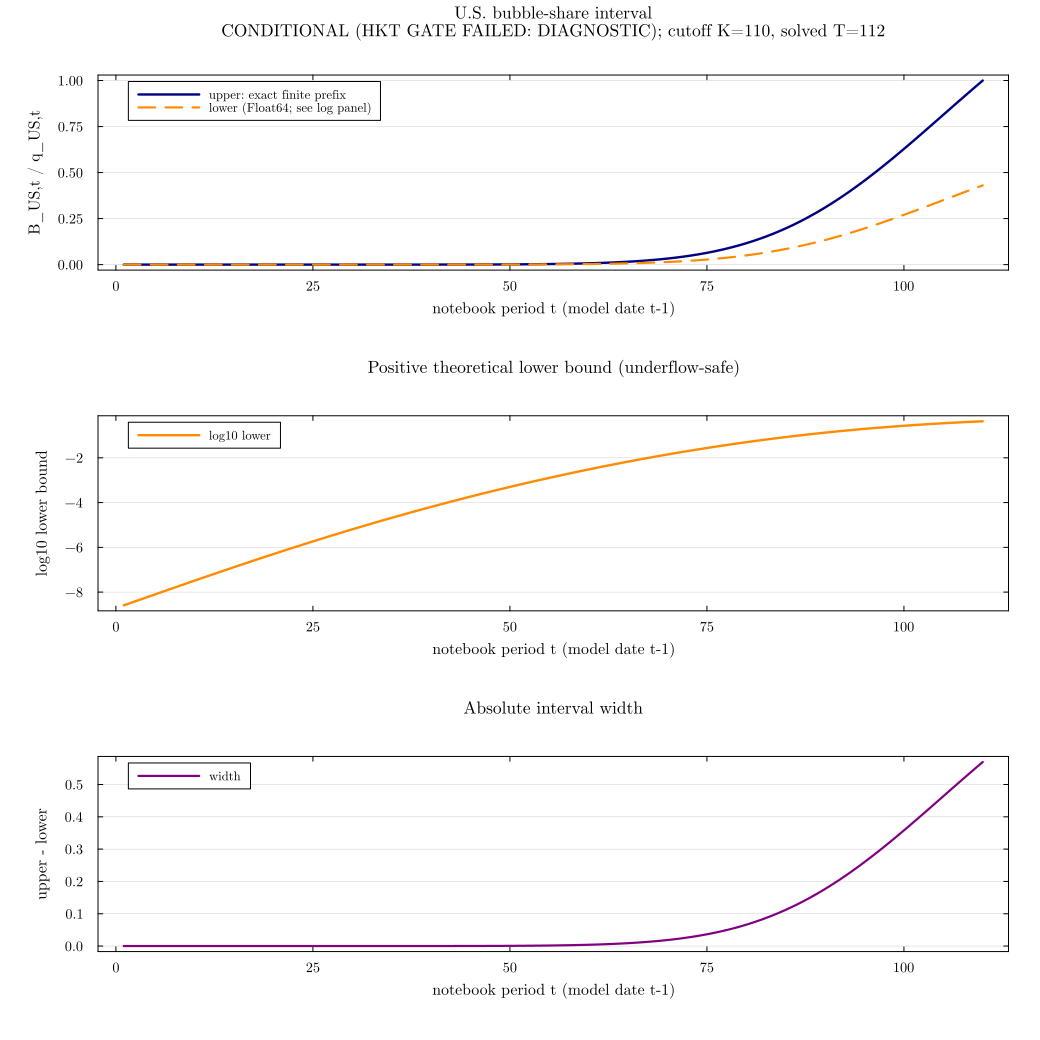

The table this chart was drawn from, first rows:
T_report, model_T, terminal_rule, gate_source_terminal_rule, cutoff_t, cutoff_model_t, t, model_t, evaluation_date, bound_status, lower_bound_certified, hkt_gate_passed, prefix_stable, finite_prefix_product, omitted_tail_bound, bubble_share_lower, log_bubble_share_lower, log10_bubble_share_lower, bubble_share_lower_scientific, lower_bound_float64_underflow, bubble_share_upper, relative_interval_width_bound, leakage, dividend_leakage
112, 111, local_loglinear, local_loglinear, 110, 109, 1, 0, true, diagnostic_only_hkt_gate_failed, false, false, true, 5.961873950358008e-9, 0.8433, 2.565368190338173e-9, -19.78, -8.591, 2.56536819e-9, false, 5.961873950358008e-9, 0.5697, 0.0, 0.0
112, 111, local_loglinear, local_loglinear, 110, 109, 2, 1, false, diagnostic_only_hkt_gate_failed, false, false, true, 7.919850979604753e-9, 0.8433, 3.407877111202025e-9, -19.5, -8.468, 3.40787711e-9, false, 7.919850979604753e-9, 0.5697, 0.3284, 0.03477
112, 111, local_loglinear, local_loglinear, 110, 109, 3, 2, false, diagnostic_only_hkt_gate_failed, false, false, true, 1.052017756010655e-8, 0.8433, 4.526786224285432e-9, -19.21, -8.344, 4.52678622e-9, false, 1.052017756010655e-8, 0.5697, 0.3283, 0.03449
112, 111, local_loglinear, local_loglinear, 110, 109, 4, 3, false, diagnostic_only_hkt_gate_failed, false, false, true, 1.3972167689129708e-8, 0.8433, 6.012162423798271e-9, -18.93, -8.221, 6.01216242e-9, false, 1.3972167689129708e-8, 0.5697, 0.3281, 0.03422
112, 111, local_loglinear, local_loglinear, 110, 109, 5, 4, true, diagnostic_only_hkt_gate_failed, false, false, true, 1.8552112945581203e-8, 0.8433, 7.982892763322697e-9, -18.65, -8.098, 7.98289276e-9, false, 1.8552112945581203e-8, 0.5697, 0.3278, 0.03396
112, 111, local_loglinear, local_loglinear, 110, 109, 6, 5, false, diagnostic_only_hkt_gate_failed, false, false, true, 2.4624141644750105e-8, 0.8433, 1.0595660058534128e-8, -18.36, -7.975, 1.05956601e-8, false, 2.4624141644750105e-8, 0.5697, 0.3273, 0.03371
112, 111, local_loglinear, local_loglinear, 110, 109, 7, 6, false, diagnostic_only_hkt_gate_failed, false, false, true, 3.2667330278627514e-8, 0.8433, 1.4056608820961353e-8, -18.08, -7.852, 1.40566088e-8, false, 3.2667330278627514e-8, 0.5697, 0.3266, 0.03348
112, 111, local_loglinear, local_loglinear, 110, 109, 8, 7, false, diagnostic_only_hkt_gate_failed, false, false, true, 4.3310850513082024e-8, 0.8433, 1.863646885658835e-8, -17.8, -7.73, 1.86364689e-8, false, 4.3310850513082024e-8, 0.5697, 0.3258, 0.03325
112, 111, local_loglinear, local_loglinear, 110, 109, 9, 8, false, diagnostic_only_hkt_gate_failed, false, false, true, 5.7379411162717804e-8, 0.8433, 2.4690108748161656e-8, -17.52, -7.607, 2.46901087e-8, false, 5.7379411162717804e-8, 0.5697, 0.3248, 0.03304
112, 111, local_loglinear, local_loglinear, 110, 109, 10, 9, true, diagnostic_only_hkt_gate_failed, false, false, true, 7.595184743676348e-8, 0.8433, 3.268174655051045e-8, -17.24, -7.486, 3.26817466e-8, false, 7.595184743676348e-8, 0.5697, 0.3237, 0.03284
112, 111, local_loglinear, local_loglinear, 110, 109, 11, 10, false, diagnostic_only_hkt_gate_failed, false, false, true, 1.0043644523216351e-7, 0.8433, 4.321736150321699e-8, -16.96, -7.364, 4.32173615e-8, false, 1.0043644523216351e-7, 0.5697, 0.3224, 0.03265
112, 111, local_loglinear, local_loglinear, 110, 109, 12, 11, false, diagnostic_only_hkt_gate_failed, false, false, true, 1.3266749675186144e-7, 0.8433, 5.708624148931912e-8, -16.68, -7.243, 5.70862415e-8, false, 1.3266749675186144e-7, 0.5697, 0.3209, 0.03247
112, 111, local_loglinear, local_loglinear, 110, 109, 13, 12, false, diagnostic_only_hkt_gate_failed, false, false, true, 1.7502869976255072e-7, 0.8433, 7.53140811942418e-8, -16.4, -7.123, 7.53140812e-8, false, 1.7502869976255072e-7, 0.5697, 0.3193, 0.03229
112, 111, local_loglinear, local_loglinear, 110, 109, 14, 13, false, diagnostic_only_hkt_gate_failed, false, false, true, 2.306103815747651e-7, 0.8433, 9.923063489427268e-8, -16.13, -7.003, 9.92306349e-8, false, 2.306103815747651e-7, 0.5697, 0.3176, 0.03213
112, 111, local_loglinear, local_loglinear, 110, 109, 15, 14, true, diagnostic_only_hkt_gate_failed, false, false, true, 3.0340919576716746e-7, 0.8433, 1.3055564508042626e-7, -15.85, -6.884, 1.30555645e-7, false, 3.0340919576716746e-7, 0.5697, 0.3157, 0.03198
112, 111, local_loglinear, local_loglinear, 110, 109, 16, 15, false, diagnostic_only_hkt_gate_failed, false, false, true, 3.9858096415153596e-7, 0.8433, 1.7150763924609125e-7, -15.58, -6.766, 1.71507639e-7, false, 3.9858096415153596e-7, 0.5697, 0.3137, 0.03184
112, 111, local_loglinear, local_loglinear, 110, 109, 17, 16, false, diagnostic_only_hkt_gate_failed, false, false, true, 5.22759784720652e-7, 0.8433, 2.2494124063623675e-7, -15.31, -6.648, 2.24941241e-7, false, 5.22759784720652e-7, 0.5697, 0.3116, 0.0317
112, 111, local_loglinear, local_loglinear, 110, 109, 18, 17, false, diagnostic_only_hkt_gate_failed, false, false, true, 6.844594712853094e-7, 0.8433, 2.945199059610404e-7, -15.04, -6.531, 2.94519906e-7, false, 6.844594712853094e-7, 0.5697, 0.3093, 0.03157
112, 111, local_loglinear, local_loglinear, 110, 109, 19, 18, false, diagnostic_only_hkt_gate_failed, false, false, true, 8.945769211992875e-7, 0.8433, 3.849325223183395e-7, -14.77, -6.415, 3.84932522e-7, false, 8.945769211992875e-7, 0.5697, 0.307, 0.03144
112, 111, local_loglinear, local_loglinear, 110, 109, 20, 19, false, diagnostic_only_hkt_gate_failed, false, false, true, 1.1670212172508634e-6, 0.8433, 5.021641069760156e-7, -14.5, -6.299, 5.02164107e-7, false, 1.1670212172508634e-6, 0.5697, 0.3046, 0.03132
112, 111, local_loglinear, local_loglinear, 110, 109, 21, 20, false, diagnostic_only_hkt_gate_failed, false, false, true, 1.51949726764703e-6, 0.8433, 6.538330042173036e-7, -14.24, -6.185, 6.53833004e-7, false, 1.51949726764703e-6, 0.5697, 0.302, 0.03121
112, 111, local_loglinear, local_loglinear, 110, 109, 22, 21, false, diagnostic_only_hkt_gate_failed, false, false, true, 1.974478700643468e-6, 0.8433, 8.496095176294082e-7, -13.98, -6.071, 8.49609518e-7, false, 1.974478700643468e-6, 0.5697, 0.2994, 0.0311
112, 111, local_loglinear, local_loglinear, 110, 109, 23, 22, false, diagnostic_only_hkt_gate_failed, false, false, true, 2.5604116711495633e-6, 0.8433, 1.1017339028013604e-6, -13.72, -5.958, 1.10173390e-6, false, 2.5604116711495633e-6, 0.5697, 0.2968, 0.031
112, 111, local_loglinear, local_loglinear, 110, 109, 24, 23, false, diagnostic_only_hkt_gate_failed, false, false, true, 3.3131993766302253e-6, 0.8433, 1.4256551480000761e-6, -13.46, -5.846, 1.42565515e-6, false, 3.3131993766302253e-6, 0.5697, 0.294, 0.0309
112, 111, local_loglinear, local_loglinear, 110, 109, 25, 24, false, diagnostic_only_hkt_gate_failed, false, false, true, 4.278026542311824e-6, 0.8433, 1.840816042145629e-6, -13.21, -5.735, 1.84081604e-6, false, 4.278026542311824e-6, 0.5697, 0.2912, 0.0308
112, 111, local_loglinear, local_loglinear, 110, 109, 26, 25, false, diagnostic_only_hkt_gate_failed, false, false, true, 5.511594095974569e-6, 0.8433, 2.3716147455649887e-6, -12.95, -5.625, 2.37161475e-6, false, 5.511594095974569e-6, 0.5697, 0.2883, 0.03071
112, 111, local_loglinear, local_loglinear, 110, 109, 27, 26, false, diagnostic_only_hkt_gate_failed, false, false, true, 7.0848468960086e-6, 0.8433, 3.0485785194007982e-6, -12.7, -5.516, 3.04857852e-6, false, 7.0848468960086e-6, 0.5697, 0.2854, 0.03062
112, 111, local_loglinear, local_loglinear, 110, 109, 28, 27, false, diagnostic_only_hkt_gate_failed, false, false, true, 9.086291817036934e-6, 0.8433, 3.909791483289722e-6, -12.45, -5.408, 3.90979148e-6, false, 9.086291817036934e-6, 0.5697, 0.2825, 0.03053
112, 111, local_loglinear, local_loglinear, 110, 109, 29, 28, false, diagnostic_only_hkt_gate_failed, false, false, true, 1.1626019982673612e-5, 0.8433, 5.0026253644621025e-6, -12.21, -5.301, 5.00262536e-6, false, 1.1626019982673612e-5, 0.5697, 0.2795, 0.03045
112, 111, local_loglinear, local_loglinear, 110, 109, 30, 29, false, diagnostic_only_hkt_gate_failed, false, false, true, 1.4840565511621504e-5, 0.8433, 6.385830194859686e-6, -11.96, -5.195, 6.38583019e-6, false, 1.4840565511621504e-5, 0.5697, 0.2765, 0.03036
112, 111, local_loglinear, local_loglinear, 110, 109, 31, 30, false, diagnostic_only_hkt_gate_failed, false, false, true, 1.8898754103798067e-5, 0.8433, 8.132050932072327e-6, -11.72, -5.09, 8.13205093e-6, false, 1.8898754103798067e-5, 0.5697, 0.2735, 0.03028
112, 111, local_loglinear, local_loglinear, 110, 109, 32, 31, false, diagnostic_only_hkt_gate_failed, false, false, true, 2.4008718046985977e-5, 0.8433, 1.0330845985906382e-5, -11.48, -4.986, 1.03308460e-5, false, 2.4008718046985977e-5, 0.5697, 0.2704, 0.0302
112, 111, local_loglinear, local_loglinear, 110, 109, 33, 32, false, diagnostic_only_hkt_gate_failed, false, false, true, 3.0426280037579947e-5, 0.8433, 1.3092294739650075e-5, -11.24, -4.883, 1.30922947e-5, false, 3.0426280037579947e-5, 0.5697, 0.2673, 0.03012
112, 111, local_loglinear, local_loglinear, 110, 109, 34, 33, false, diagnostic_only_hkt_gate_failed, false, false, true, 3.846493649962085e-5, 0.8433, 1.6551293328430665e-5, -11.01, -4.781, 1.65512933e-5, false, 3.846493649962085e-5, 0.5697, 0.2642, 0.03004
112, 111, local_loglinear, local_loglinear, 110, 109, 35, 34, false, diagnostic_only_hkt_gate_failed, false, false, true, 4.850770173234253e-5, 0.8433, 2.087265112391228e-5, -10.78, -4.68, 2.08726511e-5, false, 4.850770173234253e-5, 0.5697, 0.2611, 0.02996
112, 111, local_loglinear, local_loglinear, 110, 109, 36, 35, false, diagnostic_only_hkt_gate_failed, false, false, true, 6.1021107313990496e-5, 0.8433, 2.6257114616306673e-5, -10.55, -4.581, 2.62571146e-5, false, 6.1021107313990496e-5, 0.5697, 0.258, 0.02988
112, 111, local_loglinear, local_loglinear, 110, 109, 37, 36, false, diagnostic_only_hkt_gate_failed, false, false, true, 7.657168604059905e-5, 0.8433, 3.294846038087044e-5, -10.32, -4.482, 3.29484604e-5, false, 7.657168604059905e-5, 0.5697, 0.2548, 0.0298
112, 111, local_loglinear, local_loglinear, 110, 109, 38, 37, false, diagnostic_only_hkt_gate_failed, false, false, true, 9.584530639842547e-5, 0.8433, 4.124181461652197e-5, -10.1, -4.385, 4.12418146e-5, false, 9.584530639842547e-5, 0.5697, 0.2517, 0.02972
112, 111, local_loglinear, local_loglinear, 110, 109, 39, 38, false, diagnostic_only_hkt_gate_failed, false, false, true, 0.0001197, 0.8433, 5.149337301832488e-5, -9.874, -4.288, 5.14933730e-5, false, 0.0001197, 0.5697, 0.2486, 0.02965
112, 111, local_loglinear, local_loglinear, 110, 109, 40, 39, false, diagnostic_only_hkt_gate_failed, false, false, true, 0.000149, 0.8433, 6.413171072694866e-5, -9.655, -4.193, 6.41317107e-5, false, 0.000149, 0.5697, 0.2454, 0.02957
112, 111, local_loglinear, local_loglinear, 110, 109, 41, 40, false, diagnostic_only_hkt_gate_failed, false, false, true, 0.0001852, 0.8433, 7.967088873313876e-5, -9.438, -4.099, 7.96708887e-5, false, 0.0001852, 0.5697, 0.2423, 0.02949
112, 111, local_loglinear, local_loglinear, 110, 109, 42, 41, false, diagnostic_only_hkt_gate_failed, false, false, true, 0.0002294, 0.8433, 9.872557760809705e-5, -9.223, -4.006, 9.87255776e-5, false, 0.0002294, 0.5697, 0.2392, 0.02941
112, 111, local_loglinear, local_loglinear, 110, 109, 43, 42, false, diagnostic_only_hkt_gate_failed, false, false, true, 0.0002836, 0.8433, 0.000122, -9.011, -3.914, 1.22028433e-4, false, 0.0002836, 0.5697, 0.236, 0.02933
112, 111, local_loglinear, local_loglinear, 110, 109, 44, 43, false, diagnostic_only_hkt_gate_failed, false, false, true, 0.0003496, 0.8433, 0.0001504, -8.802, -3.823, 1.50449970e-4, false, 0.0003496, 0.5697, 0.2329, 0.02925
112, 111, local_loglinear, local_loglinear, 110, 109, 45, 44, false, diagnostic_only_hkt_gate_failed, false, false, true, 0.00043, 0.8433, 0.000185, -8.595, -3.733, 1.85021189e-4, false, 0.00043, 0.5697, 0.2298, 0.02916
112, 111, local_loglinear, local_loglinear, 110, 109, 46, 45, false, diagnostic_only_hkt_gate_failed, false, false, true, 0.0005274, 0.8433, 0.000227, -8.391, -3.644, 2.26959208e-4, false, 0.0005274, 0.5697, 0.2267, 0.02908
112, 111, local_loglinear, local_loglinear, 110, 109, 47, 46, false, diagnostic_only_hkt_gate_failed, false, false, true, 0.0006454, 0.8433, 0.0002777, -8.189, -3.556, 2.77696166e-4, false, 0.0006454, 0.5697, 0.2236, 0.029
112, 111, local_loglinear, local_loglinear, 110, 109, 48, 47, false, diagnostic_only_hkt_gate_failed, false, false, true, 0.0007876, 0.8433, 0.0003389, -7.99, -3.47, 3.38911626e-4, false, 0.0007876, 0.5697, 0.2204, 0.02891
112, 111, local_loglinear, local_loglinear, 110, 109, 49, 48, false, diagnostic_only_hkt_gate_failed, false, false, true, 0.0009588, 0.8433, 0.0004126, -7.793, -3.385, 4.12568725e-4, false, 0.0009588, 0.5697, 0.2173, 0.02882
112, 111, local_loglinear, local_loglinear, 110, 109, 50, 49, false, diagnostic_only_hkt_gate_failed, false, false, true, 0.001164, 0.8433, 0.000501, -7.599, -3.3, 5.00954252e-4, false, 0.001164, 0.5697, 0.2142, 0.02873
112, 111, local_loglinear, local_loglinear, 110, 109, 51, 50, false, diagnostic_only_hkt_gate_failed, false, false, true, 0.00141, 0.8433, 0.0006067, -7.407, -3.217, 6.06722819e-4, false, 0.00141, 0.5697, 0.2111, 0.02864
112, 111, local_loglinear, local_loglinear, 110, 109, 52, 51, false, diagnostic_only_hkt_gate_failed, false, false, true, 0.001703, 0.8433, 0.0007329, -7.218, -3.135, 7.32945227e-4, false, 0.001703, 0.5697, 0.208, 0.02855
112, 111, local_loglinear, local_loglinear, 110, 109, 53, 52, false, diagnostic_only_hkt_gate_failed, false, false, true, 0.002052, 0.8433, 0.0008832, -7.032, -3.054, 8.83161050e-4, false, 0.002052, 0.5697, 0.2049, 0.02845
112, 111, local_loglinear, local_loglinear, 110, 109, 54, 53, false, diagnostic_only_hkt_gate_failed, false, false, true, 0.002467, 0.8433, 0.001061, -6.848, -2.974, 1.06143538e-3, false, 0.002467, 0.5697, 0.2019, 0.02835
112, 111, local_loglinear, local_loglinear, 110, 109, 55, 54, false, diagnostic_only_hkt_gate_failed, false, false, true, 0.002957, 0.8433, 0.001272, -6.667, -2.895, 1.27241957e-3, false, 0.002957, 0.5697, 0.1988, 0.02825
112, 111, local_loglinear, local_loglinear, 110, 109, 56, 55, false, diagnostic_only_hkt_gate_failed, false, false, true, 0.003536, 0.8433, 0.001521, -6.488, -2.818, 1.52141564e-3, false, 0.003536, 0.5697, 0.1957, 0.02815
112, 111, local_loglinear, local_loglinear, 110, 109, 57, 56, false, diagnostic_only_hkt_gate_failed, false, false, true, 0.004217, 0.8433, 0.001814, -6.312, -2.741, 1.81444391e-3, false, 0.004217, 0.5697, 0.1926, 0.02805
112, 111, local_loglinear, local_loglinear, 110, 109, 58, 57, false, diagnostic_only_hkt_gate_failed, false, false, true, 0.005016, 0.8433, 0.002158, -6.138, -2.666, 2.15831325e-3, false, 0.005016, 0.5697, 0.1895, 0.02794
112, 111, local_loglinear, local_loglinear, 110, 109, 59, 58, false, diagnostic_only_hkt_gate_failed, false, false, true, 0.005951, 0.8433, 0.002561, -5.967, -2.592, 2.56069308e-3, false, 0.005951, 0.5697, 0.1864, 0.02783
112, 111, local_loglinear, local_loglinear, 110, 109, 60, 59, false, diagnostic_only_hkt_gate_failed, false, false, true, 0.007042, 0.8433, 0.00303, -5.799, -2.519, 3.03018599e-3, false, 0.007042, 0.5697, 0.1833, 0.02772
... 50 more rows
